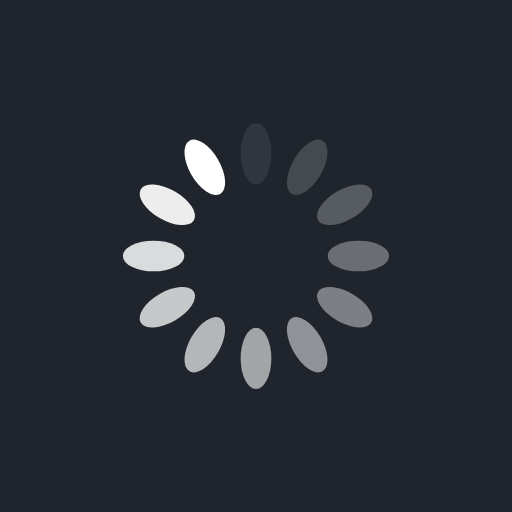
t = 0.00 s
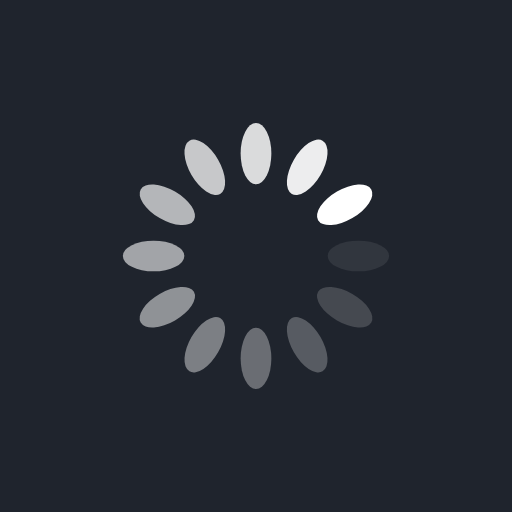
t = 0.25 s
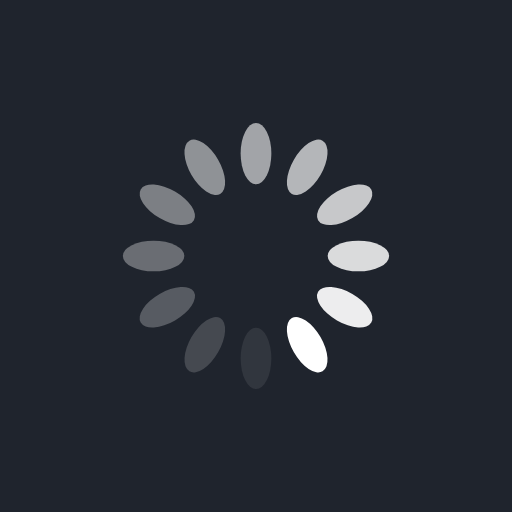
t = 0.50 s
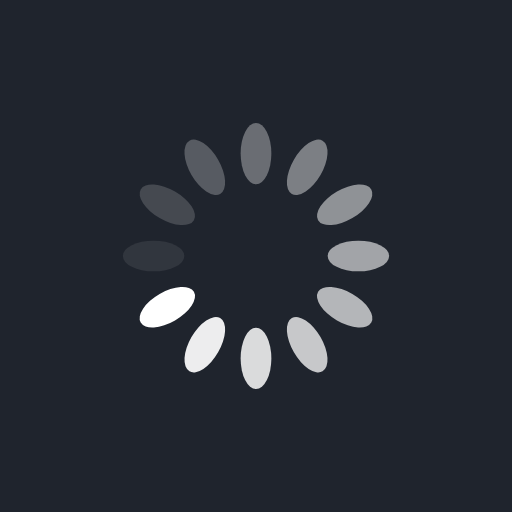
t = 0.75 s

The animated SVG that drew these frames (rendered in a browser with its animation timeline set to each time). Animation: 12 SMIL elements (animate=12); one cycle of 1.00 s, repeats indefinitely.

<svg xmlns="http://www.w3.org/2000/svg" viewBox="0 0 100 100" preserveAspectRatio="xMidYMid" width="200" height="200" style="shape-rendering: auto; display: block; background: rgb(31, 36, 45);" xmlns:xlink="http://www.w3.org/1999/xlink"><g><g transform="rotate(0 50 50)">
  <rect fill="#ffffff" height="12" width="6" ry="6" rx="3" y="24" x="47">
    <animate repeatCount="indefinite" begin="-0.9166666666666666s" dur="1s" keyTimes="0;1" values="1;0" attributeName="opacity"></animate>
  </rect>
</g><g transform="rotate(30 50 50)">
  <rect fill="#ffffff" height="12" width="6" ry="6" rx="3" y="24" x="47">
    <animate repeatCount="indefinite" begin="-0.8333333333333334s" dur="1s" keyTimes="0;1" values="1;0" attributeName="opacity"></animate>
  </rect>
</g><g transform="rotate(60 50 50)">
  <rect fill="#ffffff" height="12" width="6" ry="6" rx="3" y="24" x="47">
    <animate repeatCount="indefinite" begin="-0.75s" dur="1s" keyTimes="0;1" values="1;0" attributeName="opacity"></animate>
  </rect>
</g><g transform="rotate(90 50 50)">
  <rect fill="#ffffff" height="12" width="6" ry="6" rx="3" y="24" x="47">
    <animate repeatCount="indefinite" begin="-0.6666666666666666s" dur="1s" keyTimes="0;1" values="1;0" attributeName="opacity"></animate>
  </rect>
</g><g transform="rotate(120 50 50)">
  <rect fill="#ffffff" height="12" width="6" ry="6" rx="3" y="24" x="47">
    <animate repeatCount="indefinite" begin="-0.5833333333333334s" dur="1s" keyTimes="0;1" values="1;0" attributeName="opacity"></animate>
  </rect>
</g><g transform="rotate(150 50 50)">
  <rect fill="#ffffff" height="12" width="6" ry="6" rx="3" y="24" x="47">
    <animate repeatCount="indefinite" begin="-0.5s" dur="1s" keyTimes="0;1" values="1;0" attributeName="opacity"></animate>
  </rect>
</g><g transform="rotate(180 50 50)">
  <rect fill="#ffffff" height="12" width="6" ry="6" rx="3" y="24" x="47">
    <animate repeatCount="indefinite" begin="-0.4166666666666667s" dur="1s" keyTimes="0;1" values="1;0" attributeName="opacity"></animate>
  </rect>
</g><g transform="rotate(210 50 50)">
  <rect fill="#ffffff" height="12" width="6" ry="6" rx="3" y="24" x="47">
    <animate repeatCount="indefinite" begin="-0.3333333333333333s" dur="1s" keyTimes="0;1" values="1;0" attributeName="opacity"></animate>
  </rect>
</g><g transform="rotate(240 50 50)">
  <rect fill="#ffffff" height="12" width="6" ry="6" rx="3" y="24" x="47">
    <animate repeatCount="indefinite" begin="-0.25s" dur="1s" keyTimes="0;1" values="1;0" attributeName="opacity"></animate>
  </rect>
</g><g transform="rotate(270 50 50)">
  <rect fill="#ffffff" height="12" width="6" ry="6" rx="3" y="24" x="47">
    <animate repeatCount="indefinite" begin="-0.16666666666666666s" dur="1s" keyTimes="0;1" values="1;0" attributeName="opacity"></animate>
  </rect>
</g><g transform="rotate(300 50 50)">
  <rect fill="#ffffff" height="12" width="6" ry="6" rx="3" y="24" x="47">
    <animate repeatCount="indefinite" begin="-0.08333333333333333s" dur="1s" keyTimes="0;1" values="1;0" attributeName="opacity"></animate>
  </rect>
</g><g transform="rotate(330 50 50)">
  <rect fill="#ffffff" height="12" width="6" ry="6" rx="3" y="24" x="47">
    <animate repeatCount="indefinite" begin="0s" dur="1s" keyTimes="0;1" values="1;0" attributeName="opacity"></animate>
  </rect>
</g><g></g></g><!-- [ldio] generated by https://loading.io --></svg>
